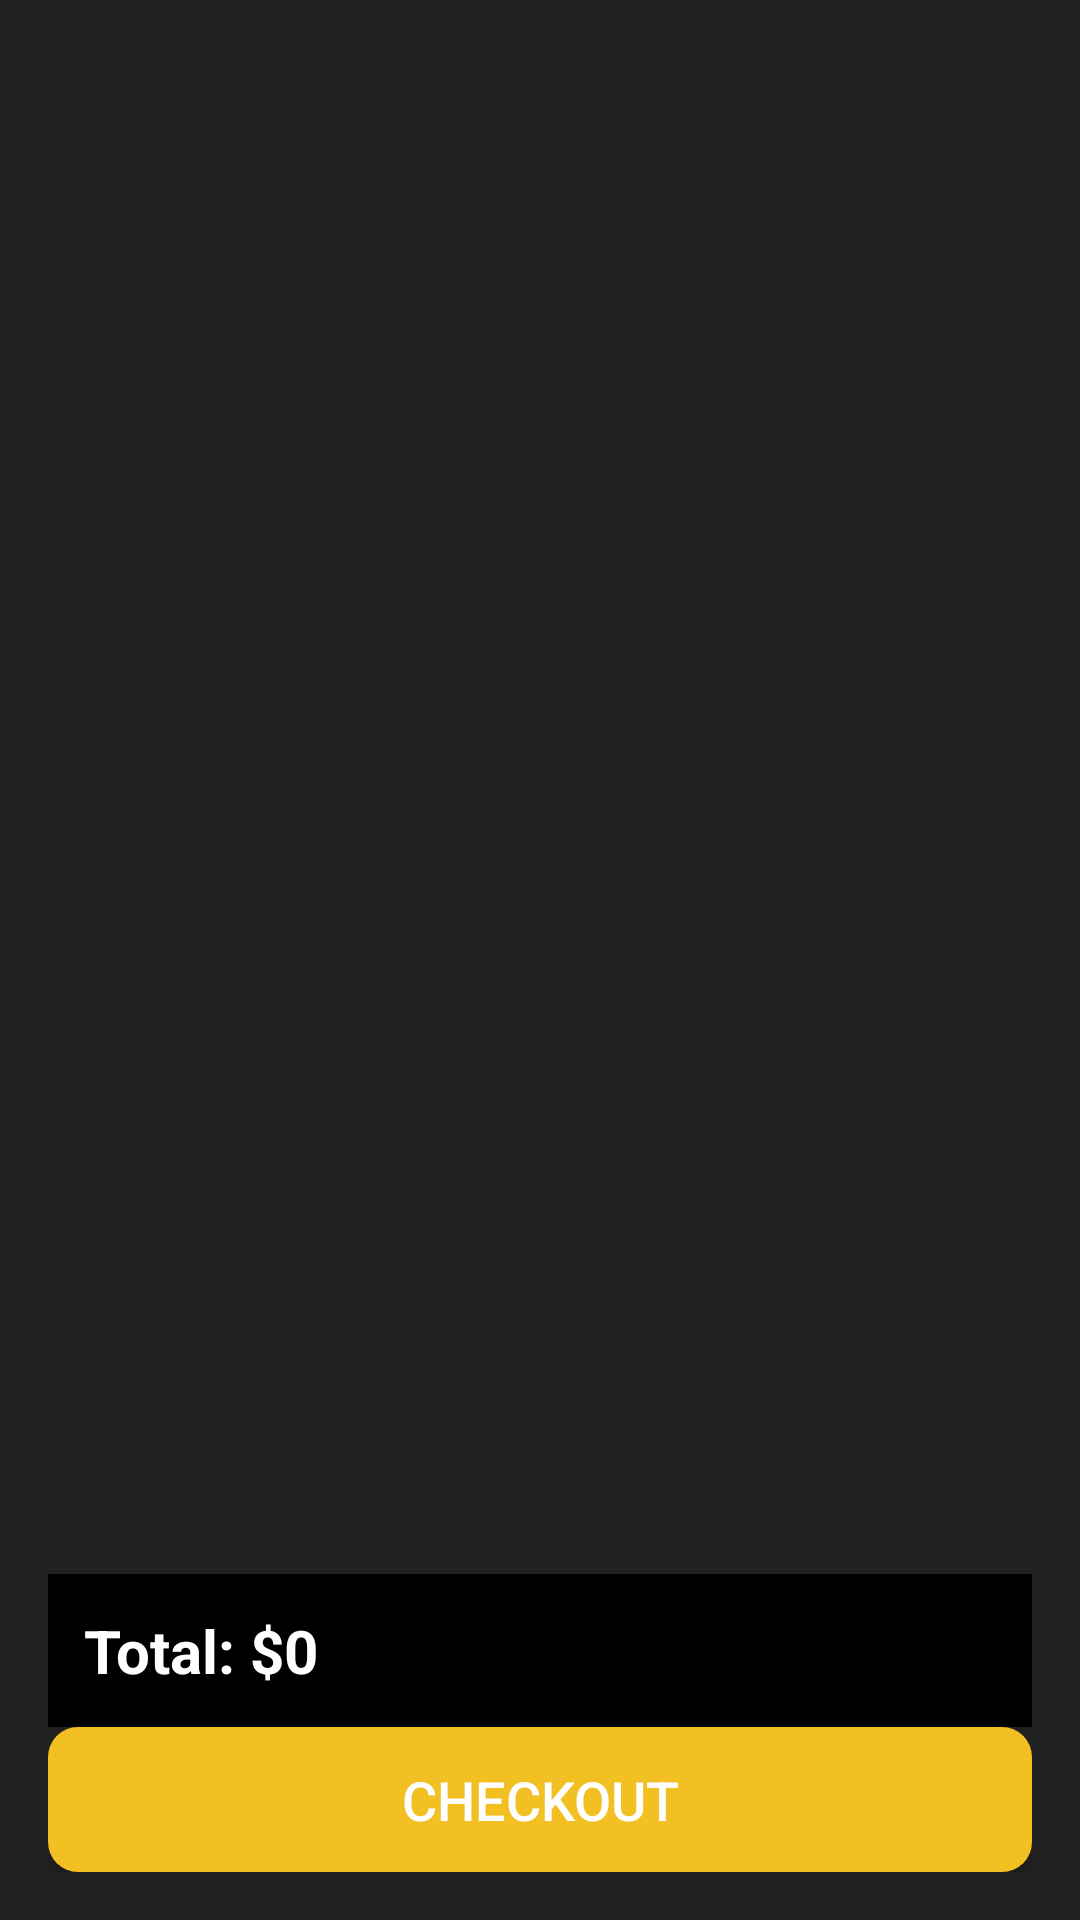

Layout XML and referenced resources for this Android screen:
<!-- AndroidManifest.xml: application theme Theme.Ecommerce -->
<!-- res/layout/activity_cart.xml -->
<?xml version="1.0" encoding="utf-8"?>
<androidx.constraintlayout.widget.ConstraintLayout
    xmlns:android="http://schemas.android.com/apk/res/android"
    xmlns:app="http://schemas.android.com/apk/res-auto"
    xmlns:tools="http://schemas.android.com/tools"
    android:layout_width="match_parent"
    android:layout_height="match_parent"
    android:padding="16dp"
    android:background="@color/black2"
    tools:context=".CartActivity">

    
    <androidx.recyclerview.widget.RecyclerView
        android:id="@+id/recyclerViewCart"
        android:layout_width="match_parent"
        android:layout_height="0dp"
        android:contentDescription="List of items in your cart"
        android:importantForAccessibility="yes"
        android:padding="8dp"
        android:clipToPadding="false"
        app:layout_constraintTop_toTopOf="parent"
        app:layout_constraintBottom_toTopOf="@+id/totalPriceContainer"
        app:layout_constraintStart_toStartOf="parent"
        app:layout_constraintEnd_toEndOf="parent" />

    
    <LinearLayout
        android:id="@+id/totalPriceContainer"
        android:layout_width="match_parent"
        android:layout_height="wrap_content"
        android:orientation="horizontal"
        android:padding="12dp"
        android:background="@color/black"
        app:layout_constraintBottom_toTopOf="@+id/checkoutBtn"
        app:layout_constraintStart_toStartOf="parent"
        app:layout_constraintEnd_toEndOf="parent"
        app:layout_constraintTop_toBottomOf="@+id/recyclerViewCart">

        <TextView
            android:id="@+id/totalPriceTxt"
            android:layout_width="wrap_content"
            android:layout_height="wrap_content"
            android:text="Total: $0"
            android:textColor="@color/white"
            android:textSize="20sp"
            android:textStyle="bold"
            android:contentDescription="Total cart price" />
    </LinearLayout>

    <Button
        android:id="@+id/checkoutBtn"
        android:layout_width="match_parent"
        android:layout_height="wrap_content"
        android:text="Checkout"
        android:textColor="@color/white"
        android:textSize="18sp"
        android:background="@drawable/yellow_bg"
        android:padding="12dp"
        android:contentDescription="Proceed to checkout"
        app:layout_constraintBottom_toBottomOf="parent"
        app:layout_constraintStart_toStartOf="parent"
        app:layout_constraintEnd_toEndOf="parent"
        app:layout_constraintTop_toBottomOf="@+id/totalPriceContainer"
        android:theme="@style/Widget.AppCompat.Button" />


</androidx.constraintlayout.widget.ConstraintLayout>
<!-- resources referenced by this layout -->
<resources>
  <color name="black">#FF000000</color>
  <color name="black2">#212121</color>
  <color name="white">#FFFFFFFF</color>
  <!-- drawable yellow_bg (drawable) -->
  <?xml version="1.0" encoding="utf-8"?>
  <selector xmlns:android="http://schemas.android.com/apk/res/android">
      <item>
          <shape android:shape="rectangle">
              <solid android:color="@color/yellow"/>
              <corners android:radius="10dp"/>
          </shape>
      </item>
  </selector>
  <style name="Theme.Ecommerce" parent="Base.Theme.Ecommerce" />
  <color name="yellow">#f3c024</color>
  <style name="Base.Theme.Ecommerce" parent="Theme.Material3.DayNight.NoActionBar">
          
          
      </style>
</resources>
